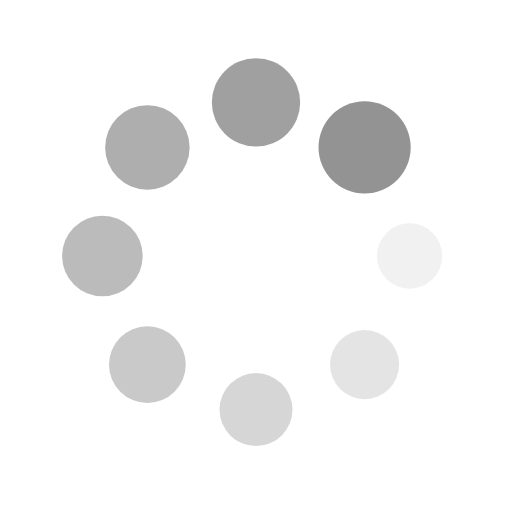
t = 0.00 s
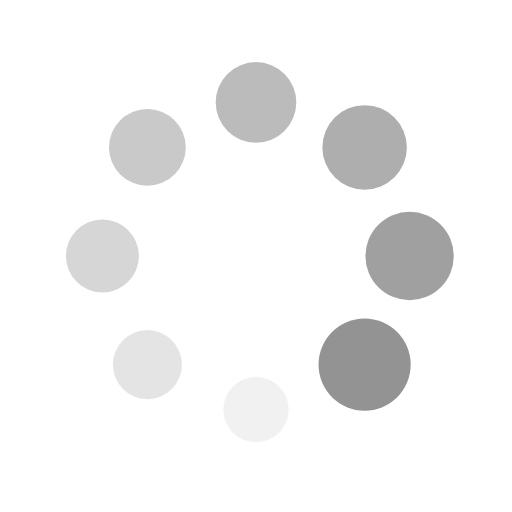
t = 0.25 s
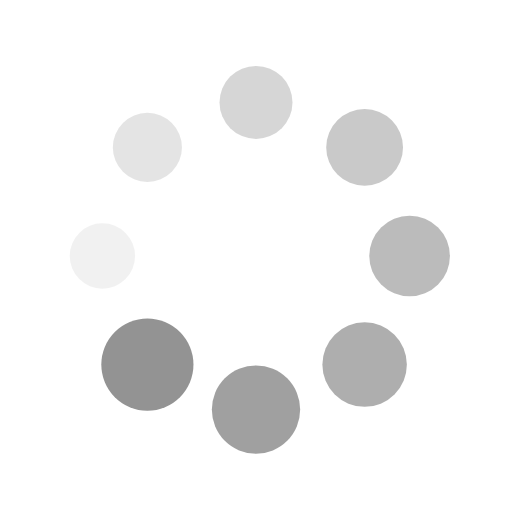
t = 0.50 s
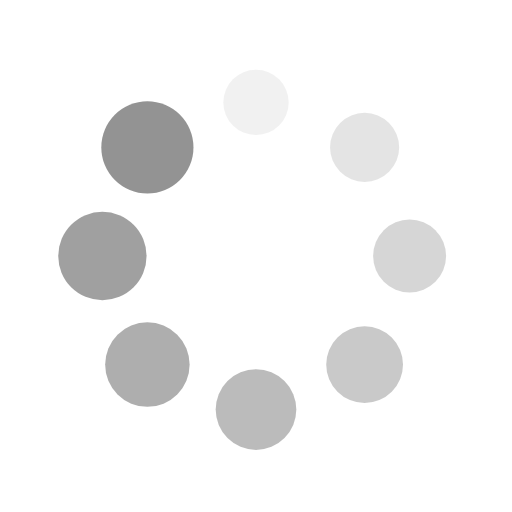
t = 0.75 s

The animated SVG that drew these frames (rendered in a browser with its animation timeline set to each time). Animation: 16 SMIL elements (animate=8,animateTransform=8); one cycle of 1.00 s, repeats indefinitely.

<svg xmlns="http://www.w3.org/2000/svg" viewBox="0 0 100 100" preserveAspectRatio="xMidYMid" width="200" height="200" style="shape-rendering: auto; display: block;" xmlns:xlink="http://www.w3.org/1999/xlink"><g><g transform="translate(80,50)">
<g transform="rotate(0)">
<circle fill-opacity="1" fill="#939393" r="6" cy="0" cx="0">
  <animateTransform repeatCount="indefinite" dur="1s" keyTimes="0;1" values="1.5 1.5;1 1" begin="-0.875s" type="scale" attributeName="transform"></animateTransform>
  <animate begin="-0.875s" values="1;0" repeatCount="indefinite" dur="1s" keyTimes="0;1" attributeName="fill-opacity"></animate>
</circle>
</g>
</g><g transform="translate(71.21320343559643,71.21320343559643)">
<g transform="rotate(45)">
<circle fill-opacity="0.875" fill="#939393" r="6" cy="0" cx="0">
  <animateTransform repeatCount="indefinite" dur="1s" keyTimes="0;1" values="1.5 1.5;1 1" begin="-0.75s" type="scale" attributeName="transform"></animateTransform>
  <animate begin="-0.75s" values="1;0" repeatCount="indefinite" dur="1s" keyTimes="0;1" attributeName="fill-opacity"></animate>
</circle>
</g>
</g><g transform="translate(50,80)">
<g transform="rotate(90)">
<circle fill-opacity="0.75" fill="#939393" r="6" cy="0" cx="0">
  <animateTransform repeatCount="indefinite" dur="1s" keyTimes="0;1" values="1.5 1.5;1 1" begin="-0.625s" type="scale" attributeName="transform"></animateTransform>
  <animate begin="-0.625s" values="1;0" repeatCount="indefinite" dur="1s" keyTimes="0;1" attributeName="fill-opacity"></animate>
</circle>
</g>
</g><g transform="translate(28.786796564403577,71.21320343559643)">
<g transform="rotate(135)">
<circle fill-opacity="0.625" fill="#939393" r="6" cy="0" cx="0">
  <animateTransform repeatCount="indefinite" dur="1s" keyTimes="0;1" values="1.5 1.5;1 1" begin="-0.5s" type="scale" attributeName="transform"></animateTransform>
  <animate begin="-0.5s" values="1;0" repeatCount="indefinite" dur="1s" keyTimes="0;1" attributeName="fill-opacity"></animate>
</circle>
</g>
</g><g transform="translate(20,50.00000000000001)">
<g transform="rotate(180)">
<circle fill-opacity="0.5" fill="#939393" r="6" cy="0" cx="0">
  <animateTransform repeatCount="indefinite" dur="1s" keyTimes="0;1" values="1.5 1.5;1 1" begin="-0.375s" type="scale" attributeName="transform"></animateTransform>
  <animate begin="-0.375s" values="1;0" repeatCount="indefinite" dur="1s" keyTimes="0;1" attributeName="fill-opacity"></animate>
</circle>
</g>
</g><g transform="translate(28.78679656440357,28.786796564403577)">
<g transform="rotate(225)">
<circle fill-opacity="0.375" fill="#939393" r="6" cy="0" cx="0">
  <animateTransform repeatCount="indefinite" dur="1s" keyTimes="0;1" values="1.5 1.5;1 1" begin="-0.25s" type="scale" attributeName="transform"></animateTransform>
  <animate begin="-0.25s" values="1;0" repeatCount="indefinite" dur="1s" keyTimes="0;1" attributeName="fill-opacity"></animate>
</circle>
</g>
</g><g transform="translate(49.99999999999999,20)">
<g transform="rotate(270)">
<circle fill-opacity="0.25" fill="#939393" r="6" cy="0" cx="0">
  <animateTransform repeatCount="indefinite" dur="1s" keyTimes="0;1" values="1.5 1.5;1 1" begin="-0.125s" type="scale" attributeName="transform"></animateTransform>
  <animate begin="-0.125s" values="1;0" repeatCount="indefinite" dur="1s" keyTimes="0;1" attributeName="fill-opacity"></animate>
</circle>
</g>
</g><g transform="translate(71.21320343559643,28.78679656440357)">
<g transform="rotate(315)">
<circle fill-opacity="0.125" fill="#939393" r="6" cy="0" cx="0">
  <animateTransform repeatCount="indefinite" dur="1s" keyTimes="0;1" values="1.5 1.5;1 1" begin="0s" type="scale" attributeName="transform"></animateTransform>
  <animate begin="0s" values="1;0" repeatCount="indefinite" dur="1s" keyTimes="0;1" attributeName="fill-opacity"></animate>
</circle>
</g>
</g><g></g></g><!-- [ldio] generated by https://loading.io --></svg>
